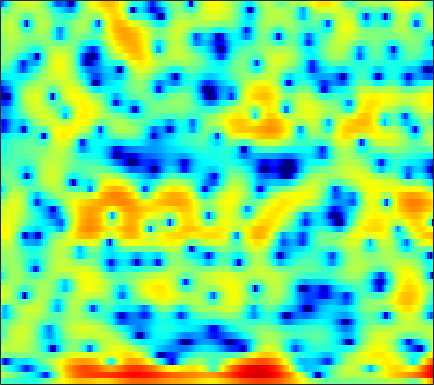

Data behind this chart, as committed beside it:
-2.563, -2.6536, -2.7464, -2.815, -2.8873, -3.0079, -3.1524, -3.2911, -3.5043, -3.7339, -3.9641, -4.1112, -4.2674, -4.3393, -4.3185, -4.1761, -3.8976, -3.5869, -3.0518, -2.3812, -1.5997, -0.95956, -0.058819, 0.86432
2.569, 2.169, 1.623, 1.055, 0.6147, 0.009711, -0.611, -1.079, -1.707, -2.332, -2.943, -3.39, -4.003, -4.64, -5.175, -5.988, -6.992, -7.944, -9.625, -11.94, -14.5, -14.59, -10.98, -6.88
-0.365, -1.222, -2.321, -3.336, -4.061, -5.041, -6.063, -6.945, -8.392, -10.26, -12.63, -14.46, -15.41, -13.55, -11.56, -9.216, -7.414, -6.336, -5.21, -4.325, -3.547, -2.939, -1.992, -0.8295
-9.068, -12.82, -17.3, -14.26, -11.43, -8.947, -7.508, -6.882, -6.507, -6.478, -6.582, -6.61, -6.403, -5.827, -5.238, -4.325, -3.391, -2.699, -1.827, -1.004, -0.2419, 0.3068, 1.044, 1.778
0.3259, 0.03803, -0.2128, -0.3059, -0.2901, -0.2023, -0.0893, -0.005311, 0.06819, 0.1029, 0.1128, 0.1114, 0.09678, 0.05822, 0.006042, -0.1027, -0.2492, -0.3933, -0.6113, -0.8546, -1.116, -1.292, -1.423, -1.387
1.82, 1.933, 2.094, 2.245, 2.351, 2.467, 2.547, 2.578, 2.572, 2.5, 2.352, 2.186, 1.87, 1.44, 1.049, 0.4194, -0.3517, -1.051, -2.178, -3.608, -5.493, -7.348, -10.84, -17.08
-0.4983, 0.1046, 0.8426, 1.486, 1.895, 2.34, 2.669, 2.83, 2.936, 2.915, 2.764, 2.557, 2.153, 1.615, 1.127, 0.3545, -0.545, -1.309, -2.421, -3.608, -4.797, -5.631, -6.562, -7.113
-3.663, -2.182, -0.5946, 0.6537, 1.407, 2.206, 2.793, 3.106, 3.36, 3.43, 3.329, 3.134, 2.723, 2.121, 1.53, 0.5423, -0.6818, -1.768, -3.439, -5.348, -7.392, -8.807, -9.888, -9.454
-3.088, -2.068, -0.8567, 0.1877, 0.8654, 1.638, 2.257, 2.62, 2.97, 3.16, 3.181, 3.082, 2.791, 2.295, 1.781, 0.8969, -0.2302, -1.257, -2.926, -4.985, -7.442, -9.321, -10.82, -9.842
-2.981, -2.735, -2.255, -1.627, -1.095, -0.3471, 0.3733, 0.8685, 1.439, 1.871, 2.151, 2.252, 2.244, 2.072, 1.851, 1.432, 0.8818, 0.3913, -0.3392, -1.07, -1.72, -2.102, -2.439, -2.526
-6.695, -7.808, -8.051, -6.622, -5.097, -3.146, -1.506, -0.5035, 0.5687, 1.38, 1.964, 2.273, 2.531, 2.633, 2.626, 2.48, 2.195, 1.911, 1.456, 0.9308, 0.3432, -0.123, -0.7348, -1.271
-5.515, -7.574, -8.376, -6.336, -4.442, -2.354, -0.7859, 0.1143, 1.018, 1.669, 2.162, 2.463, 2.792, 3.032, 3.144, 3.189, 3.104, 2.943, 2.557, 1.925, 1.013, 0.1314, -1.345, -3.298
2.11, 1.65, 1.194, 0.9247, 0.8042, 0.6755, 0.4554, 0.2127, -0.2123, -0.6614, -0.9597, -0.9536, -0.5711, 0.1317, 0.7079, 1.427, 1.959, 2.176, 2.19, 1.873, 1.237, 0.5167, -0.8085, -2.565
3.952, 3.627, 3.141, 2.575, 2.058, 1.185, -0.01354, -1.235, -3.486, -6.994, -13.62, -22.55, -11.48, -5.884, -3.394, -1.141, 0.3078, 0.9919, 1.532, 1.742, 1.649, 1.379, 0.8068, 0.1236
2.781, 2.699, 2.536, 2.269, 1.974, 1.432, 0.6806, -0.0303, -1.142, -2.319, -3.25, -3.533, -3.191, -2.281, -1.45, -0.3867, 0.4485, 0.9304, 1.399, 1.641, 1.633, 1.486, 1.11, 0.4935
-1.031, -0.4552, 0.2762, 0.8303, 1.103, 1.274, 1.257, 1.133, 0.8483, 0.5091, 0.199, 0.007343, -0.1524, -0.1769, -0.1221, 0.03005, 0.2626, 0.4997, 0.8152, 1.054, 1.197, 1.232, 1.109, 0.728
-6.662, -4.109, -1.828, -0.3383, 0.4187, 1.052, 1.332, 1.371, 1.209, 0.832, 0.2648, -0.2497, -1.039, -1.859, -2.416, -2.928, -2.919, -2.577, -1.83, -0.9222, -0.02999, 0.5184, 1.056, 1.395
-2.683, -1.748, -0.6115, 0.2834, 0.7737, 1.188, 1.295, 1.198, 0.8341, 0.168, -0.8419, -1.855, -3.665, -6.245, -9.036, -14.95, -18.3, -12.49, -7.462, -4.273, -2.01, -0.7652, 0.4825, 1.429
-0.06381, 0.2338, 0.6181, 0.9187, 1.055, 1.093, 0.9679, 0.731, 0.2336, -0.4636, -1.368, -2.205, -3.518, -5.008, -6.128, -7.331, -7.458, -6.795, -5.34, -3.631, -2.098, -1.105, 0.05127, 0.987
0.5128, 0.8037, 1.084, 1.221, 1.214, 1.05, 0.7321, 0.4019, -0.1612, -0.8222, -1.542, -2.107, -2.807, -3.435, -3.783, -4.023, -3.929, -3.716, -3.162, -2.377, -1.551, -0.9119, -0.04523, 0.7032
0.9708, 1.463, 1.837, 1.919, 1.807, 1.436, 0.8062, 0.2101, -0.7035, -1.703, -2.682, -3.331, -4.051, -4.563, -4.809, -4.923, -4.85, -4.59, -3.93, -3.127, -2.174, -1.383, -0.4118, 0.4523
2.502, 3.068, 3.423, 3.341, 3.008, 2.205, 0.9658, -0.2491, -2.248, -4.63, -6.971, -8.282, -9.114, -9.229, -9.335, -9.706, -10.21, -10.01, -8.773, -6.837, -4.701, -3.218, -1.618, -0.3131
4.811, 5.119, 5.223, 4.941, 4.439, 3.358, 1.743, 0.0639, -2.918, -7.238, -14.24, -20.25, -15.59, -12.56, -12.05, -13.21, -16.72, -21.95, -16.6, -10.79, -6.894, -5.012, -3.27, -1.985
5.391, 5.579, 5.609, 5.368, 4.992, 4.201, 3.085, 2.039, 0.3919, -1.397, -3.089, -4.146, -5.093, -5.737, -6.151, -6.692, -7.237, -7.297, -7.041, -6.488, -5.745, -5.372, -5.002, -5.024
4.023, 4.381, 4.652, 4.684, 4.565, 4.191, 3.613, 3.076, 2.209, 1.266, 0.273, -0.4694, -1.406, -2.265, -2.864, -3.624, -4.316, -4.709, -5.354, -5.804, -6.401, -6.892, -7.464, -8.329
2.628, 3.243, 3.826, 4.155, 4.247, 4.189, 3.918, 3.588, 3.009, 2.287, 1.438, 0.757, -0.2447, -1.272, -2.051, -3.075, -4.039, -4.831, -5.864, -6.957, -8.289, -9.349, -11.16, -12.85
2.056, 2.703, 3.396, 3.895, 4.124, 4.25, 4.155, 3.93, 3.446, 2.722, 1.8, 0.9557, -0.3383, -1.801, -2.955, -4.447, -5.785, -6.545, -7.243, -8.073, -8.971, -10.2, -12.59, -16.76
0.8115, 1.485, 2.355, 3.1, 3.537, 3.895, 3.999, 3.901, 3.504, 2.801, 1.755, 0.7155, -1.047, -3.429, -5.738, -9.805, -14.42, -14.7, -11.48, -8.831, -7.368, -6.725, -6.213, -5.819
-4.325, -2.59, -0.5692, 0.9671, 1.826, 2.593, 2.97, 3.027, 2.801, 2.282, 1.435, 0.6021, -0.7927, -2.569, -4.173, -6.537, -8.406, -8.503, -7.075, -5.149, -3.593, -2.603, -1.594, -0.7823
-8.288, -5.444, -2.732, -0.8923, 0.04589, 0.8601, 1.232, 1.278, 1.077, 0.645, 0.07516, -0.4013, -1.047, -1.59, -1.91, -2.165, -2.159, -1.919, -1.427, -0.7124, 0.02462, 0.5734, 1.159, 1.619
-3.057, -2.355, -1.431, -0.683, -0.3002, -0.08953, -0.2073, -0.5314, -1.232, -2.212, -3.28, -3.962, -4.394, -4.107, -3.505, -2.468, -1.372, -0.6076, 0.3451, 1.176, 1.89, 2.308, 2.73, 2.955
-1.36, -1.028, -0.6759, -0.4873, -0.4839, -0.7244, -1.306, -2.023, -3.471, -5.705, -9.303, -13.85, -22.6, -12.65, -8.351, -4.739, -2.287, -0.922, 0.5364, 1.622, 2.448, 2.899, 3.323, 3.517
-1.988, -1.676, -1.378, -1.242, -1.266, -1.47, -1.926, -2.441, -3.401, -4.64, -6.031, -6.929, -7.326, -6.433, -5.206, -3.434, -1.815, -0.7746, 0.4209, 1.361, 2.097, 2.515, 2.914, 3.127
-3.324, -2.923, -2.5, -2.202, -2.068, -2.014, -2.087, -2.211, -2.444, -2.701, -2.916, -2.991, -2.885, -2.547, -2.154, -1.501, -0.7843, -0.2322, 0.4495, 1.076, 1.599, 1.937, 2.273, 2.497
-4.476, -3.939, -3.338, -2.861, -2.573, -2.291, -2.087, -1.985, -1.88, -1.8, -1.711, -1.62, -1.461, -1.234, -1.03, -0.7087, -0.3489, -0.05136, 0.3359, 0.7469, 1.145, 1.432, 1.778, 2.066
-5.171, -4.528, -3.799, -3.207, -2.843, -2.426, -2.102, -1.904, -1.695, -1.519, -1.351, -1.228, -1.085, -0.9462, -0.848, -0.7325, -0.6192, -0.5421, -0.3635, -0.1203, 0.2687, 0.6174, 1.177, 1.734
-5.484, -4.894, -4.214, -3.623, -3.244, -2.814, -2.492, -2.302, -2.123, -1.972, -1.823, -1.701, -1.506, -1.367, -1.327, -1.431, -1.752, -2.134, -2.675, -2.986, -2.607, -1.808, -0.3584, 1.109
-6.989, -6.77, -6.308, -5.661, -5.125, -4.597, -4.289, -4.277, -4.464, -4.775, -4.9, -4.683, -3.965, -3.126, -2.667, -2.493, -3.059, -4.103, -7.075, -13.97, -17.62, -8.449, -2.817, 0.5523
-13.63, -15.37, -14.65, -11.64, -9.728, -8.018, -7.338, -7.52, -8.856, -12.13, -19, -18.27, -10.48, -6.172, -4.211, -2.651, -1.975, -1.968, -2.301, -2.659, -2.217, -1.182, 0.5298, 2.182
-14.4, -16.16, -15.46, -12.42, -10.45, -8.506, -7.406, -7.063, -7.168, -7.691, -7.868, -7.337, -5.484, -3.36, -1.958, -0.4837, 0.5742, 1.098, 1.648, 2.057, 2.426, 2.755, 3.116, 3.402
-9.553, -9.613, -9.221, -8.462, -7.717, -6.663, -5.612, -4.885, -3.999, -3.178, -2.335, -1.615, -0.6327, 0.3765, 1.095, 1.94, 2.607, 2.98, 3.33, 3.536, 3.569, 3.502, 3.296, 2.905
-10.29, -10.14, -9.717, -8.926, -8.115, -6.806, -5.394, -4.341, -2.964, -1.683, -0.5397, 0.2652, 1.202, 2.008, 2.519, 3.043, 3.365, 3.504, 3.465, 3.237, 2.853, 2.434, 1.831, 1.168
-14.29, -14.79, -15.04, -13.87, -12.1, -9.327, -6.685, -4.903, -2.845, -1.124, 0.3341, 1.227, 2.244, 3.014, 3.435, 3.779, 3.868, 3.746, 3.323, 2.557, 1.467, 0.4754, -1.035, -2.332
-18.19, -20.07, -25.82, -23.92, -17, -11.28, -7.384, -5.116, -2.722, -0.803, 0.7341, 1.683, 2.7, 3.453, 3.838, 4.12, 4.119, 3.883, 3.268, 2.203, 0.4758, -1.401, -5.222, -13.14
-16.42, -15.28, -13.92, -12.3, -10.75, -8.511, -6.351, -4.889, -3.161, -1.667, -0.4126, 0.3975, 1.29, 1.996, 2.402, 2.764, 2.895, 2.85, 2.538, 1.94, 1.047, 0.1792, -1.089, -2.098
-11.54, -10.62, -9.52, -8.448, -7.658, -6.673, -5.724, -5.049, -4.187, -3.385, -2.596, -2.029, -1.284, -0.5912, -0.105, 0.4588, 0.9081, 1.177, 1.404, 1.497, 1.515, 1.499, 1.451, 1.491
-6.409, -6.179, -5.89, -5.658, -5.57, -5.541, -5.643, -5.78, -5.973, -6.061, -5.887, -5.509, -4.745, -3.808, -3.088, -2.155, -1.275, -0.6854, 0.06799, 0.7529, 1.353, 1.769, 2.278, 2.725
-2.671, -2.752, -2.933, -3.302, -3.736, -4.577, -5.837, -7.134, -9.45, -12.2, -13.78, -12.8, -10.28, -8.044, -6.749, -5.35, -4.129, -3.252, -2.011, -0.7366, 0.4729, 1.302, 2.303, 3.122
-0.4811, -0.5238, -0.7307, -1.178, -1.729, -2.79, -4.354, -5.98, -8.903, -12.77, -15.57, -14.38, -11.64, -10.03, -9.506, -9.421, -9.322, -8.536, -6.357, -3.716, -1.368, 0.1012, 1.725, 2.946
-0.0501, 0.2675, 0.4629, 0.3916, 0.153, -0.424, -1.268, -2.056, -3.228, -4.39, -5.371, -5.922, -6.638, -7.65, -8.92, -11.98, -18.39, -19.94, -10.94, -5.789, -2.492, -0.7028, 1.086, 2.376
-0.8635, -0.07451, 0.6361, 1.012, 1.113, 1.023, 0.7168, 0.3789, -0.1775, -0.8062, -1.458, -1.958, -2.679, -3.417, -3.993, -4.672, -4.969, -4.736, -3.808, -2.467, -1.093, -0.199, 0.7281, 1.402
-0.9882, -0.103, 0.7783, 1.346, 1.587, 1.706, 1.615, 1.442, 1.107, 0.694, 0.259, -0.06964, -0.437, -0.7314, -0.8874, -0.9829, -0.9387, -0.793, -0.5334, -0.2357, 0.02601, 0.1451, 0.1286, -0.1076
-0.04642, 0.7173, 1.51, 2.04, 2.259, 2.331, 2.174, 1.922, 1.447, 0.8887, 0.343, 0.01516, -0.2193, -0.2301, -0.09523, 0.1941, 0.5204, 0.7347, 0.9427, 0.9753, 0.7587, 0.4063, -0.3508, -1.573
0.8042, 1.573, 2.332, 2.789, 2.937, 2.842, 2.414, 1.853, 0.7743, -0.6575, -2.298, -3.334, -3.839, -2.992, -1.919, -0.497, 0.6431, 1.247, 1.749, 1.897, 1.676, 1.254, 0.3124, -1.105
0.7242, 1.452, 2.167, 2.59, 2.708, 2.579, 2.05, 1.342, -0.1287, -2.496, -6.471, -11.82, -19.24, -8.371, -4.567, -1.518, 0.3382, 1.231, 1.924, 2.174, 2.066, 1.768, 1.093, 0.1847
-0.45, 0.07347, 0.6949, 1.204, 1.47, 1.649, 1.56, 1.305, 0.6798, -0.2333, -1.252, -1.865, -2.111, -1.517, -0.7599, 0.2789, 1.106, 1.541, 1.833, 1.809, 1.501, 1.112, 0.4446, -0.3741
-3.232, -2.874, -2.057, -1.037, -0.2693, 0.5958, 1.24, 1.558, 1.777, 1.838, 1.82, 1.794, 1.817, 1.92, 2.019, 2.141, 2.179, 2.113, 1.853, 1.366, 0.6221, -0.08994, -1.208, -2.474
-11.64, -11.24, -7.552, -4.146, -2.2, -0.2674, 1.104, 1.841, 2.541, 2.984, 3.232, 3.331, 3.386, 3.346, 3.267, 3.084, 2.783, 2.445, 1.821, 0.9533, -0.2061, -1.317, -3.222, -5.633
